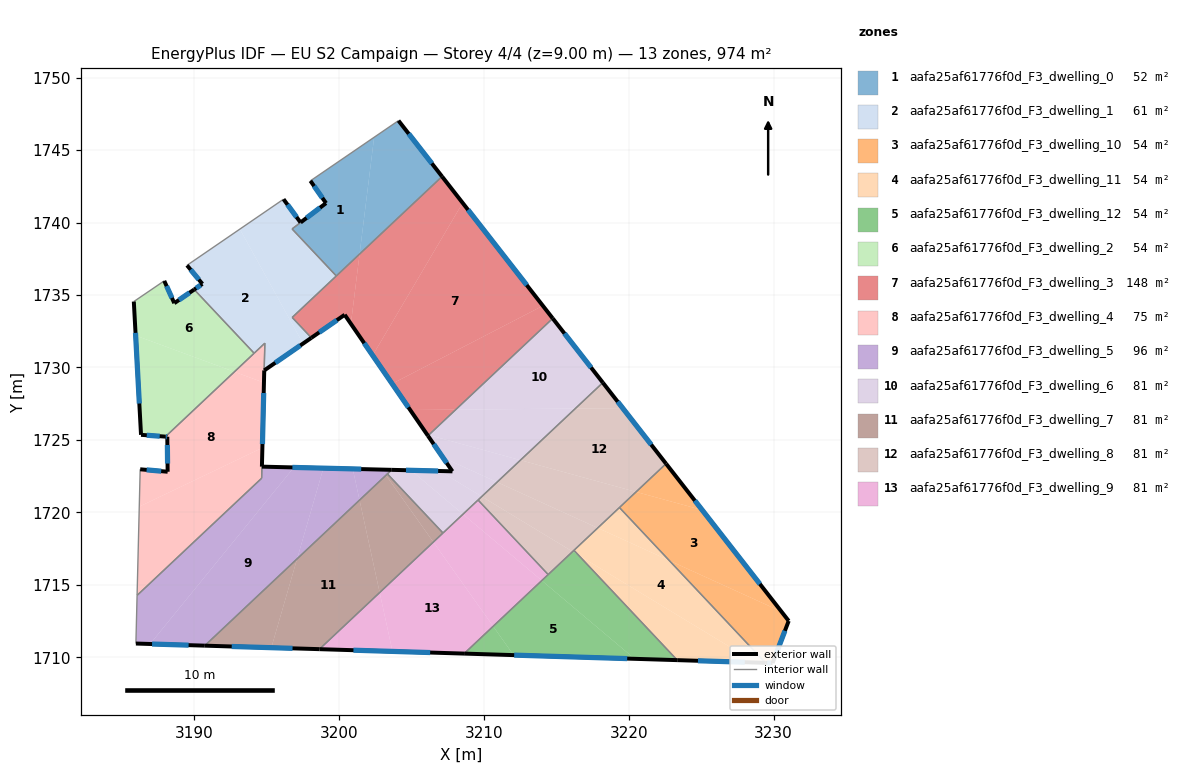
=== STOREY PLAN SPEC (per zone: floor XY polygon, exterior-wall plan segments, windows/doors) ===
zone 1: aafa25af61776f0d_F3_dwelling_0  (52.4 m²)
  floor: (3202.43, 1745.88) (3201.43, 1737.83) (3199.82, 1736.32) (3196.77, 1739.56) (3199.11, 1741.34) (3198.03, 1742.88)
  floor: (3204.11, 1747.03) (3207.12, 1743.18) (3201.43, 1737.83) (3202.43, 1745.88)
  exterior wall: (3199.11, 1741.34) – (3197.36, 1740.01)  [2.2 m]
    window: (3198.70, 1741.03) – (3197.77, 1740.32)  [1.9 m²]
  exterior wall: (3198.03, 1742.88) – (3199.11, 1741.34)  [1.9 m]
    window: (3198.29, 1742.52) – (3198.86, 1741.70)  [1.6 m²]
  exterior wall: (3207.12, 1743.18) – (3204.11, 1747.03)  [4.9 m]
    window: (3206.41, 1744.08) – (3204.82, 1746.13)  [4.1 m²]
  interior walls: 4
zone 2: aafa25af61776f0d_F3_dwelling_1  (61.4 m²)
  floor: (3193.17, 1739.55) (3197.53, 1731.65) (3194.85, 1729.80) (3194.89, 1731.68) (3194.15, 1730.98) (3190.02, 1735.38) (3190.58, 1735.77) (3189.52, 1737.05)
  floor: (3197.35, 1740.00) (3196.77, 1739.56) (3199.82, 1736.32) (3196.78, 1733.45) (3198.10, 1732.05) (3197.53, 1731.65) (3193.17, 1739.55) (3196.18, 1741.61)
  exterior wall: (3190.58, 1735.77) – (3190.02, 1735.38)  [0.7 m]
    window: (3190.45, 1735.68) – (3190.15, 1735.47)  [0.6 m²]
  exterior wall: (3189.52, 1737.05) – (3190.58, 1735.77)  [1.7 m]
    window: (3189.77, 1736.75) – (3190.33, 1736.07)  [1.4 m²]
  exterior wall: (3197.35, 1740.00) – (3196.18, 1741.61)  [2.0 m]
    window: (3197.08, 1740.38) – (3196.46, 1741.23)  [1.7 m²]
  exterior wall: (3194.85, 1729.80) – (3198.10, 1732.05)  [4.0 m]
    window: (3195.61, 1730.33) – (3197.34, 1731.52)  [3.3 m²]
  interior walls: 8
zone 3: aafa25af61776f0d_F3_dwelling_10  (54.1 m²)
  floor: (3225.07, 1720.16) (3230.53, 1713.16) (3222.80, 1716.68) (3219.36, 1720.33) (3220.51, 1721.41)
  floor: (3222.58, 1723.36) (3225.07, 1720.16) (3220.51, 1721.41)
  floor: (3230.53, 1713.16) (3231.04, 1712.51) (3229.93, 1709.60) (3229.44, 1709.62) (3222.80, 1716.68)
  exterior wall: (3231.04, 1712.51) – (3222.58, 1723.36)  [13.8 m]
    window: (3229.05, 1715.06) – (3224.56, 1720.81)  [11.6 m²]
  exterior wall: (3229.93, 1709.60) – (3231.04, 1712.51)  [3.1 m]
    window: (3230.19, 1710.29) – (3230.78, 1711.83)  [2.6 m²]
  exterior wall: (3229.44, 1709.62) – (3229.93, 1709.60)  [0.5 m]
    window: (3229.55, 1709.61) – (3229.81, 1709.61)  [0.4 m²]
  interior walls: 2
zone 4: aafa25af61776f0d_F3_dwelling_11  (54.1 m²)
  floor: (3222.80, 1716.68) (3229.44, 1709.62) (3228.76, 1709.64) (3216.53, 1717.05) (3216.22, 1717.38) (3217.86, 1718.93)
  floor: (3228.76, 1709.64) (3223.35, 1709.80) (3216.53, 1717.05)
  floor: (3219.36, 1720.33) (3222.80, 1716.68) (3217.86, 1718.93)
  exterior wall: (3223.35, 1709.80) – (3229.44, 1709.62)  [6.1 m]
    window: (3224.78, 1709.76) – (3228.01, 1709.66)  [5.1 m²]
  interior walls: 3
zone 5: aafa25af61776f0d_F3_dwelling_12  (54.1 m²)
  floor: (3220.41, 1709.90) (3212.06, 1710.15) (3210.65, 1712.14) (3214.00, 1715.30)
  floor: (3210.65, 1712.14) (3212.06, 1710.15) (3208.64, 1710.26)
  floor: (3216.53, 1717.05) (3223.35, 1709.80) (3220.41, 1709.90) (3214.00, 1715.30) (3216.13, 1717.30)
  floor: (3216.22, 1717.38) (3216.53, 1717.05) (3216.13, 1717.30)
  exterior wall: (3208.64, 1710.26) – (3223.35, 1709.80)  [14.7 m]
    window: (3212.10, 1710.15) – (3219.89, 1709.91)  [12.4 m²]
  interior walls: 3
zone 6: aafa25af61776f0d_F3_dwelling_2  (54.1 m²)
  floor: (3190.02, 1735.38) (3194.15, 1730.98) (3192.79, 1729.70) (3185.98, 1732.21) (3185.85, 1734.55) (3187.95, 1735.98) (3188.64, 1734.44)
  floor: (3192.79, 1729.70) (3188.03, 1725.23) (3186.35, 1725.35) (3185.98, 1732.21)
  exterior wall: (3190.02, 1735.38) – (3188.64, 1734.44)  [1.7 m]
    window: (3189.69, 1735.16) – (3188.96, 1734.66)  [1.4 m²]
  exterior wall: (3186.35, 1725.35) – (3188.03, 1725.23)  [1.7 m]
    window: (3186.74, 1725.32) – (3187.64, 1725.26)  [1.4 m²]
  exterior wall: (3185.85, 1734.55) – (3186.35, 1725.35)  [9.2 m]
    window: (3185.97, 1732.39) – (3186.23, 1727.51)  [7.8 m²]
  exterior wall: (3188.64, 1734.44) – (3187.95, 1735.98)  [1.7 m]
    window: (3188.48, 1734.80) – (3188.11, 1735.62)  [1.4 m²]
  interior walls: 3
zone 7: aafa25af61776f0d_F3_dwelling_3  (147.9 m²)
  floor: (3208.54, 1741.36) (3214.08, 1734.26) (3203.67, 1728.88) (3202.33, 1730.83)
  floor: (3201.43, 1737.83) (3200.83, 1733.01) (3200.40, 1733.64) (3198.10, 1732.05) (3196.78, 1733.45)
  floor: (3207.12, 1743.18) (3208.54, 1741.36) (3202.33, 1730.83) (3200.83, 1733.01) (3201.43, 1737.83)
  floor: (3208.06, 1727.09) (3206.20, 1725.34) (3206.09, 1725.37) (3204.92, 1727.06)
  floor: (3214.08, 1734.26) (3214.76, 1733.39) (3208.06, 1727.09) (3204.92, 1727.06) (3203.67, 1728.88)
  exterior wall: (3200.40, 1733.64) – (3206.15, 1725.29)  [10.1 m]
    window: (3201.75, 1731.68) – (3204.80, 1727.25)  [8.6 m²]
  exterior wall: (3198.10, 1732.05) – (3200.40, 1733.64)  [2.8 m]
    window: (3198.64, 1732.42) – (3199.86, 1733.26)  [2.4 m²]
  exterior wall: (3214.76, 1733.39) – (3207.12, 1743.18)  [12.4 m]
    window: (3212.96, 1735.69) – (3208.91, 1740.88)  [10.5 m²]
  interior walls: 4
zone 8: aafa25af61776f0d_F3_dwelling_4  (75.3 m²)
  floor: (3194.83, 1728.95) (3194.72, 1724.46) (3186.22, 1720.40) (3186.29, 1722.97) (3188.18, 1722.80) (3188.16, 1725.22) (3188.03, 1725.23) (3192.79, 1729.70)
  floor: (3194.72, 1724.46) (3194.69, 1723.16) (3194.67, 1722.36) (3186.07, 1714.27) (3186.22, 1720.40)
  floor: (3194.89, 1731.68) (3194.85, 1729.80) (3194.83, 1728.95) (3192.79, 1729.70)
  exterior wall: (3188.18, 1722.80) – (3186.29, 1722.97)  [1.9 m]
    window: (3187.74, 1722.84) – (3186.73, 1722.93)  [1.6 m²]
  exterior wall: (3188.16, 1725.22) – (3188.18, 1722.80)  [2.4 m]
    window: (3188.16, 1724.65) – (3188.18, 1723.37)  [2.0 m²]
  exterior wall: (3188.03, 1725.23) – (3188.16, 1725.22)  [0.1 m]
    window: (3188.06, 1725.23) – (3188.13, 1725.22)  [0.1 m²]
  exterior wall: (3194.69, 1723.16) – (3194.85, 1729.80)  [6.6 m]
    window: (3194.73, 1724.72) – (3194.81, 1728.24)  [5.6 m²]
  interior walls: 6
zone 9: aafa25af61776f0d_F3_dwelling_5  (96.0 m²)
  floor: (3196.89, 1723.10) (3186.97, 1710.92) (3185.99, 1710.95) (3186.07, 1714.27) (3194.67, 1722.36) (3194.69, 1723.16)
  floor: (3198.93, 1723.05) (3197.12, 1716.80) (3190.75, 1710.80) (3186.97, 1710.92) (3196.89, 1723.10)
  floor: (3202.97, 1722.95) (3203.25, 1722.56) (3201.43, 1720.85) (3200.96, 1723.00)
  floor: (3200.96, 1723.00) (3201.43, 1720.85) (3197.12, 1716.80) (3198.93, 1723.05)
  floor: (3203.65, 1722.94) (3203.25, 1722.56) (3202.97, 1722.95)
  exterior wall: (3185.99, 1710.95) – (3190.75, 1710.80)  [4.8 m]
    window: (3187.11, 1710.92) – (3189.63, 1710.84)  [4.0 m²]
  exterior wall: (3203.65, 1722.94) – (3194.69, 1723.16)  [9.0 m]
    window: (3201.54, 1722.99) – (3196.79, 1723.11)  [7.6 m²]
  interior walls: 5
zone 10: aafa25af61776f0d_F3_dwelling_6  (81.2 m²)
  floor: (3214.76, 1733.39) (3218.21, 1728.95) (3216.31, 1727.17) (3208.06, 1727.09)
  floor: (3216.31, 1727.17) (3212.53, 1723.61) (3206.20, 1725.34) (3208.06, 1727.09)
  floor: (3212.53, 1723.61) (3210.92, 1722.09) (3207.17, 1723.79) (3206.15, 1725.29) (3206.20, 1725.34)
  floor: (3208.56, 1719.88) (3207.18, 1718.58) (3203.35, 1722.66) (3203.65, 1722.94) (3204.97, 1722.90)
  floor: (3210.92, 1722.09) (3209.86, 1721.10) (3206.96, 1722.85) (3207.84, 1722.83) (3207.18, 1723.79)
  floor: (3209.86, 1721.10) (3208.56, 1719.88) (3204.97, 1722.90) (3206.96, 1722.85)
  exterior wall: (3207.84, 1722.83) – (3203.65, 1722.94)  [4.2 m]
    window: (3206.85, 1722.86) – (3204.63, 1722.91)  [3.5 m²]
  exterior wall: (3206.15, 1725.29) – (3207.84, 1722.83)  [3.0 m]
    window: (3206.54, 1724.71) – (3207.44, 1723.41)  [2.5 m²]
  exterior wall: (3218.21, 1728.95) – (3214.76, 1733.39)  [5.6 m]
    window: (3217.40, 1729.99) – (3215.57, 1732.35)  [4.7 m²]
  interior walls: 5
zone 11: aafa25af61776f0d_F3_dwelling_7  (81.2 m²)
  floor: (3197.12, 1716.80) (3195.34, 1710.66) (3190.75, 1710.80)
  floor: (3203.35, 1722.66) (3207.18, 1718.58) (3206.52, 1717.95) (3203.25, 1722.56)
  floor: (3201.43, 1720.85) (3202.81, 1714.47) (3198.66, 1710.56) (3195.34, 1710.66) (3197.12, 1716.80)
  floor: (3203.25, 1722.56) (3206.52, 1717.95) (3202.81, 1714.47) (3201.43, 1720.85)
  exterior wall: (3190.75, 1710.80) – (3198.66, 1710.56)  [7.9 m]
    window: (3192.60, 1710.75) – (3196.80, 1710.62)  [6.7 m²]
  interior walls: 3
zone 12: aafa25af61776f0d_F3_dwelling_8  (81.2 m²)
  floor: (3219.59, 1727.20) (3222.58, 1723.36) (3220.51, 1721.41) (3212.53, 1723.61) (3216.31, 1727.17)
  floor: (3220.51, 1721.41) (3217.86, 1718.93) (3210.92, 1722.09) (3212.53, 1723.61)
  floor: (3218.21, 1728.95) (3219.59, 1727.20) (3216.31, 1727.17)
  floor: (3217.86, 1718.93) (3216.13, 1717.30) (3209.86, 1721.10) (3210.92, 1722.09)
  floor: (3216.13, 1717.30) (3214.44, 1715.71) (3209.60, 1720.86) (3209.86, 1721.10)
  exterior wall: (3222.58, 1723.36) – (3218.21, 1728.95)  [7.1 m]
    window: (3221.55, 1724.67) – (3219.24, 1727.64)  [6.0 m²]
  interior walls: 5
zone 13: aafa25af61776f0d_F3_dwelling_9  (81.2 m²)
  floor: (3202.81, 1714.47) (3203.70, 1710.41) (3198.66, 1710.56)
  floor: (3206.52, 1717.95) (3210.65, 1712.14) (3208.64, 1710.26) (3203.70, 1710.41) (3202.81, 1714.47)
  floor: (3214.00, 1715.30) (3210.65, 1712.14) (3206.52, 1717.95) (3208.56, 1719.88)
  floor: (3209.60, 1720.86) (3214.44, 1715.71) (3214.00, 1715.30) (3208.56, 1719.88)
  exterior wall: (3198.66, 1710.56) – (3208.64, 1710.26)  [10.0 m]
    window: (3201.00, 1710.49) – (3206.30, 1710.33)  [8.4 m²]
  interior walls: 4

=== DERIVED (storey summary) ===
Building: EU S2 Campaign
Storey: 4 of 4  (floor level z = 9.00 m)
Storey gross floor area: 974.1 m²
Zones on this storey: 13
  - aafa25af61776f0d_F3_dwelling_0: floor 52.4 m²; exterior wall 9.0 m (26.9 m²); 3 window(s) 7.6 m²; WWR 28.1%
  - aafa25af61776f0d_F3_dwelling_1: floor 61.4 m²; exterior wall 8.3 m (24.9 m²); 4 window(s) 7.0 m²; WWR 28.1%
  - aafa25af61776f0d_F3_dwelling_10: floor 54.1 m²; exterior wall 17.4 m (52.1 m²); 3 window(s) 14.7 m²; WWR 28.1%
  - aafa25af61776f0d_F3_dwelling_11: floor 54.1 m²; exterior wall 6.1 m (18.3 m²); 1 window(s) 5.1 m²; WWR 28.1%
  - aafa25af61776f0d_F3_dwelling_12: floor 54.1 m²; exterior wall 14.7 m (44.1 m²); 1 window(s) 12.4 m²; WWR 28.1%
  - aafa25af61776f0d_F3_dwelling_2: floor 54.1 m²; exterior wall 14.3 m (42.8 m²); 4 window(s) 12.0 m²; WWR 28.1%
  - aafa25af61776f0d_F3_dwelling_3: floor 147.9 m²; exterior wall 25.3 m (76.0 m²); 3 window(s) 21.4 m²; WWR 28.1%
  - aafa25af61776f0d_F3_dwelling_4: floor 75.3 m²; exterior wall 11.1 m (33.3 m²); 4 window(s) 9.4 m²; WWR 28.1%
  - aafa25af61776f0d_F3_dwelling_5: floor 96.0 m²; exterior wall 13.7 m (41.1 m²); 2 window(s) 11.6 m²; WWR 28.1%
  - aafa25af61776f0d_F3_dwelling_6: floor 81.2 m²; exterior wall 12.8 m (38.4 m²); 3 window(s) 10.8 m²; WWR 28.1%
  - aafa25af61776f0d_F3_dwelling_7: floor 81.2 m²; exterior wall 7.9 m (23.8 m²); 1 window(s) 6.7 m²; WWR 28.1%
  - aafa25af61776f0d_F3_dwelling_8: floor 81.2 m²; exterior wall 7.1 m (21.3 m²); 1 window(s) 6.0 m²; WWR 28.1%
  - aafa25af61776f0d_F3_dwelling_9: floor 81.2 m²; exterior wall 10.0 m (30.0 m²); 1 window(s) 8.4 m²; WWR 28.1%
Zone adjacency (shared interzone walls):
  - aafa25af61776f0d_F3_dwelling_0 ↔ aafa25af61776f0d_F3_dwelling_1
  - aafa25af61776f0d_F3_dwelling_0 ↔ aafa25af61776f0d_F3_dwelling_3
  - aafa25af61776f0d_F3_dwelling_1 ↔ aafa25af61776f0d_F3_dwelling_2
  - aafa25af61776f0d_F3_dwelling_1 ↔ aafa25af61776f0d_F3_dwelling_3
  - aafa25af61776f0d_F3_dwelling_1 ↔ aafa25af61776f0d_F3_dwelling_4
  - aafa25af61776f0d_F3_dwelling_10 ↔ aafa25af61776f0d_F3_dwelling_11
  - aafa25af61776f0d_F3_dwelling_10 ↔ aafa25af61776f0d_F3_dwelling_8
  - aafa25af61776f0d_F3_dwelling_11 ↔ aafa25af61776f0d_F3_dwelling_12
  - aafa25af61776f0d_F3_dwelling_11 ↔ aafa25af61776f0d_F3_dwelling_8
  - aafa25af61776f0d_F3_dwelling_12 ↔ aafa25af61776f0d_F3_dwelling_8
  - aafa25af61776f0d_F3_dwelling_12 ↔ aafa25af61776f0d_F3_dwelling_9
  - aafa25af61776f0d_F3_dwelling_2 ↔ aafa25af61776f0d_F3_dwelling_4
  - aafa25af61776f0d_F3_dwelling_3 ↔ aafa25af61776f0d_F3_dwelling_6
  - aafa25af61776f0d_F3_dwelling_4 ↔ aafa25af61776f0d_F3_dwelling_5
  - aafa25af61776f0d_F3_dwelling_5 ↔ aafa25af61776f0d_F3_dwelling_6
  - aafa25af61776f0d_F3_dwelling_5 ↔ aafa25af61776f0d_F3_dwelling_7
  - aafa25af61776f0d_F3_dwelling_6 ↔ aafa25af61776f0d_F3_dwelling_7
  - aafa25af61776f0d_F3_dwelling_6 ↔ aafa25af61776f0d_F3_dwelling_8
  - aafa25af61776f0d_F3_dwelling_6 ↔ aafa25af61776f0d_F3_dwelling_9
  - aafa25af61776f0d_F3_dwelling_7 ↔ aafa25af61776f0d_F3_dwelling_9
  - aafa25af61776f0d_F3_dwelling_8 ↔ aafa25af61776f0d_F3_dwelling_9